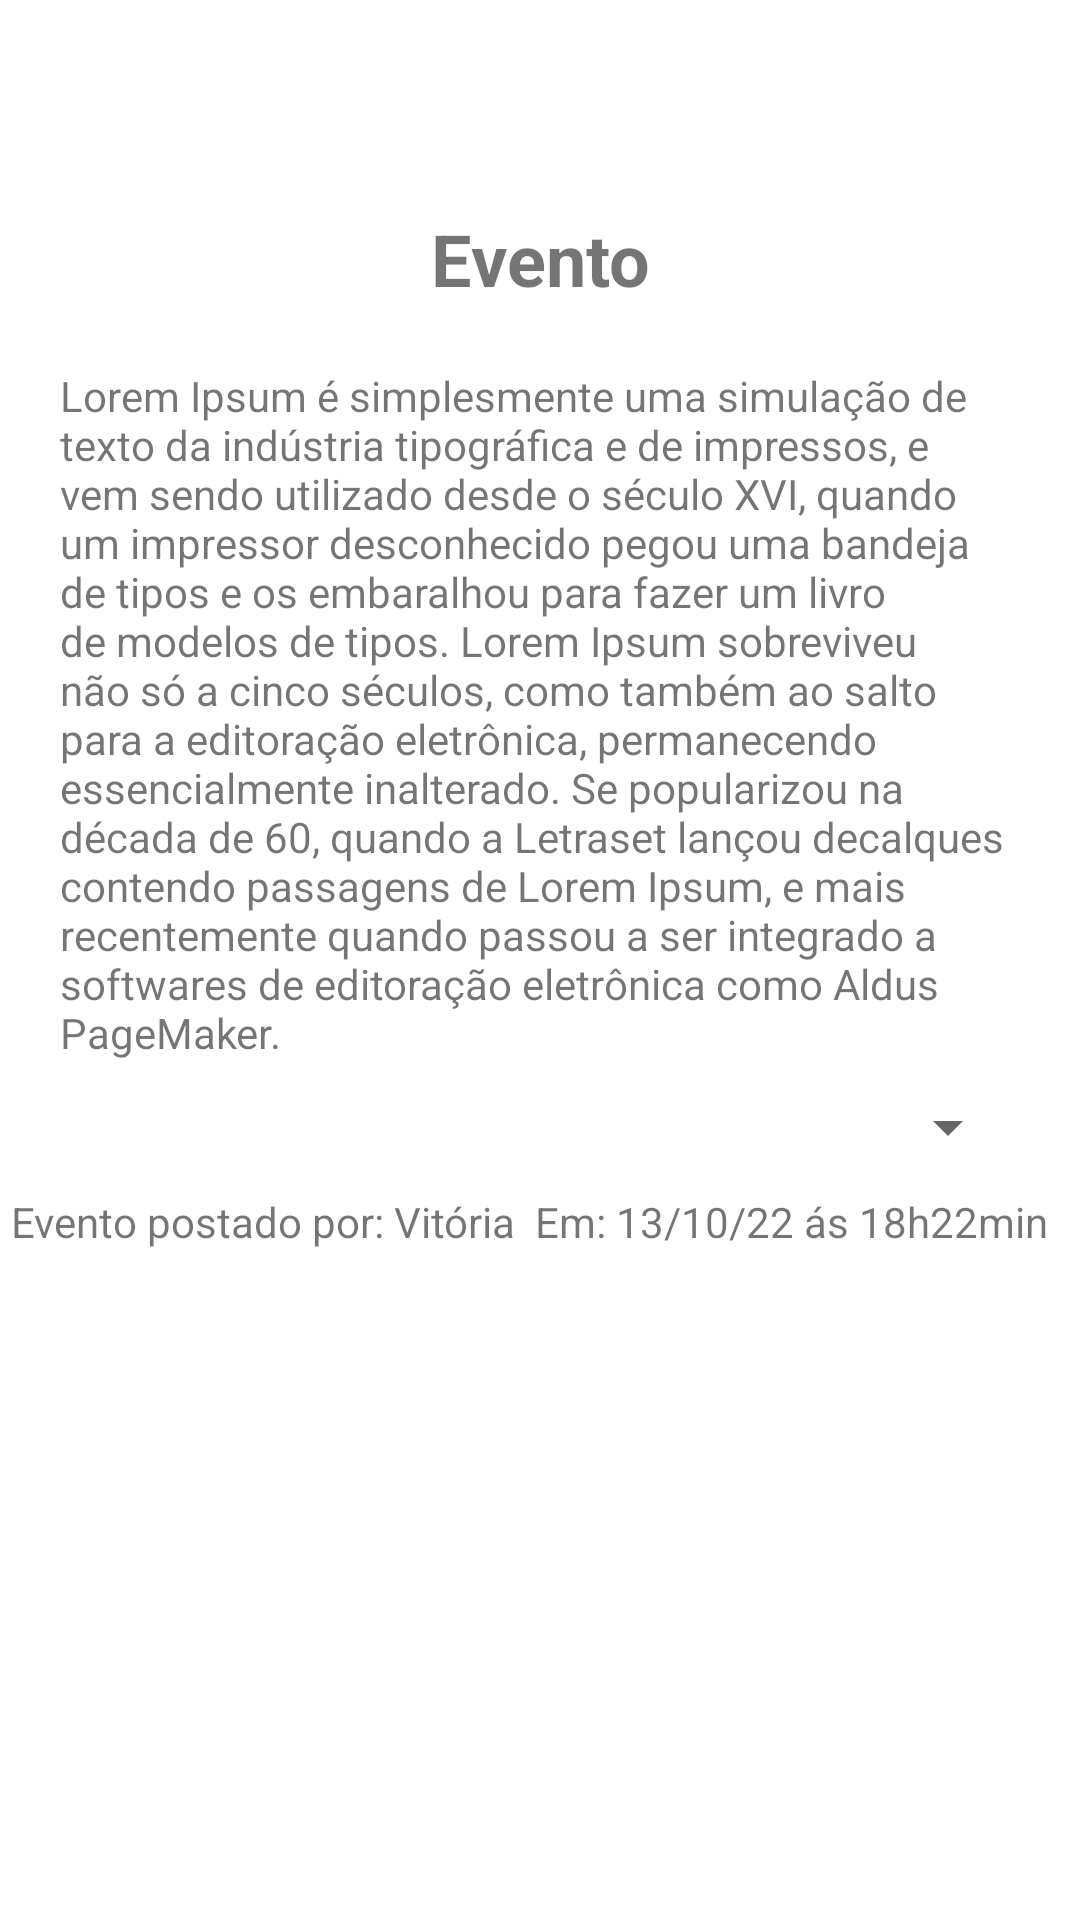

Android layout source for this screen:
<!-- AndroidManifest.xml: application theme Theme.PI -->
<!-- res/layout/activity_detalhe_evento.xml -->
<?xml version="1.0" encoding="utf-8"?>
<androidx.constraintlayout.widget.ConstraintLayout xmlns:android="http://schemas.android.com/apk/res/android"
    xmlns:app="http://schemas.android.com/apk/res-auto"
    xmlns:tools="http://schemas.android.com/tools"
    android:layout_width="match_parent"
    android:layout_height="match_parent"
    tools:context=".activity.DetalheEventoActivity">

    <TextView
        android:id="@+id/etEventoDetalheEvento"
        android:layout_width="wrap_content"
        android:layout_height="wrap_content"
        android:layout_marginTop="70dp"
        android:text="Evento"
        android:textSize="24sp"
        android:textStyle="bold"
        app:layout_constraintEnd_toEndOf="parent"
        app:layout_constraintStart_toStartOf="parent"
        app:layout_constraintTop_toTopOf="parent" />

    <TextView
        android:id="@+id/etDescricaoDetalheEvento"
        android:layout_width="0dp"
        android:layout_height="wrap_content"
        android:layout_marginStart="20dp"
        android:layout_marginTop="20dp"
        android:layout_marginEnd="20dp"
        android:text="Lorem Ipsum é simplesmente uma simulação de texto da indústria tipográfica e de impressos, e vem sendo utilizado desde o século XVI, quando um impressor desconhecido pegou uma bandeja de tipos e os embaralhou para fazer um livro de modelos de tipos. Lorem Ipsum sobreviveu não só a cinco séculos, como também ao salto para a editoração eletrônica, permanecendo essencialmente inalterado. Se popularizou na década de 60, quando a Letraset lançou decalques contendo passagens de Lorem Ipsum, e mais recentemente quando passou a ser integrado a softwares de editoração eletrônica como Aldus PageMaker."
        app:layout_constraintEnd_toEndOf="parent"
        app:layout_constraintHorizontal_bias="0.0"
        app:layout_constraintStart_toStartOf="parent"
        app:layout_constraintTop_toBottomOf="@+id/etEventoDetalheEvento" />

    <Spinner
        android:id="@+id/spTipoDetalheEvento"
        android:layout_width="0dp"
        android:layout_height="wrap_content"
        android:layout_marginStart="20dp"
        android:layout_marginTop="10dp"
        android:layout_marginEnd="20dp"
        app:layout_constraintEnd_toEndOf="parent"
        app:layout_constraintStart_toStartOf="parent"
        app:layout_constraintTop_toBottomOf="@+id/etDescricaoDetalheEvento" />

    <TextView
        android:id="@+id/etRegistroDetalheEvento"
        android:layout_width="wrap_content"
        android:layout_height="wrap_content"
        android:layout_marginTop="10dp"
        android:text="Evento postado por: Vitória  Em: 13/10/22 ás 18h22min  "
        app:layout_constraintEnd_toEndOf="parent"
        app:layout_constraintStart_toStartOf="parent"
        app:layout_constraintTop_toBottomOf="@+id/spTipoDetalheEvento" />
</androidx.constraintlayout.widget.ConstraintLayout>
<!-- resources referenced by this layout -->
<resources>
  <style name="Theme.PI" parent="Theme.MaterialComponents.DayNight.DarkActionBar">
          
          <item name="colorPrimary">@color/verde_500</item>
          <item name="colorPrimaryVariant">@color/purple_700</item>
          <item name="colorOnPrimary">@color/white</item>
          
          <item name="colorSecondary">@color/teal_200</item>
          <item name="colorSecondaryVariant">@color/teal_700</item>
          <item name="colorOnSecondary">@color/black</item>
          
          <item name="android:statusBarColor" tools:targetApi="l">?attr/colorPrimaryVariant</item>
          
      </style>
  <color name="verde_500">#10ae7f</color>
  <color name="purple_700">#10ae7f</color>
  <color name="white">#FFFFFFFF</color>
  <color name="teal_200">#FF03DAC5</color>
  <color name="teal_700">#FF018786</color>
  <color name="black">#FF000000</color>
</resources>
